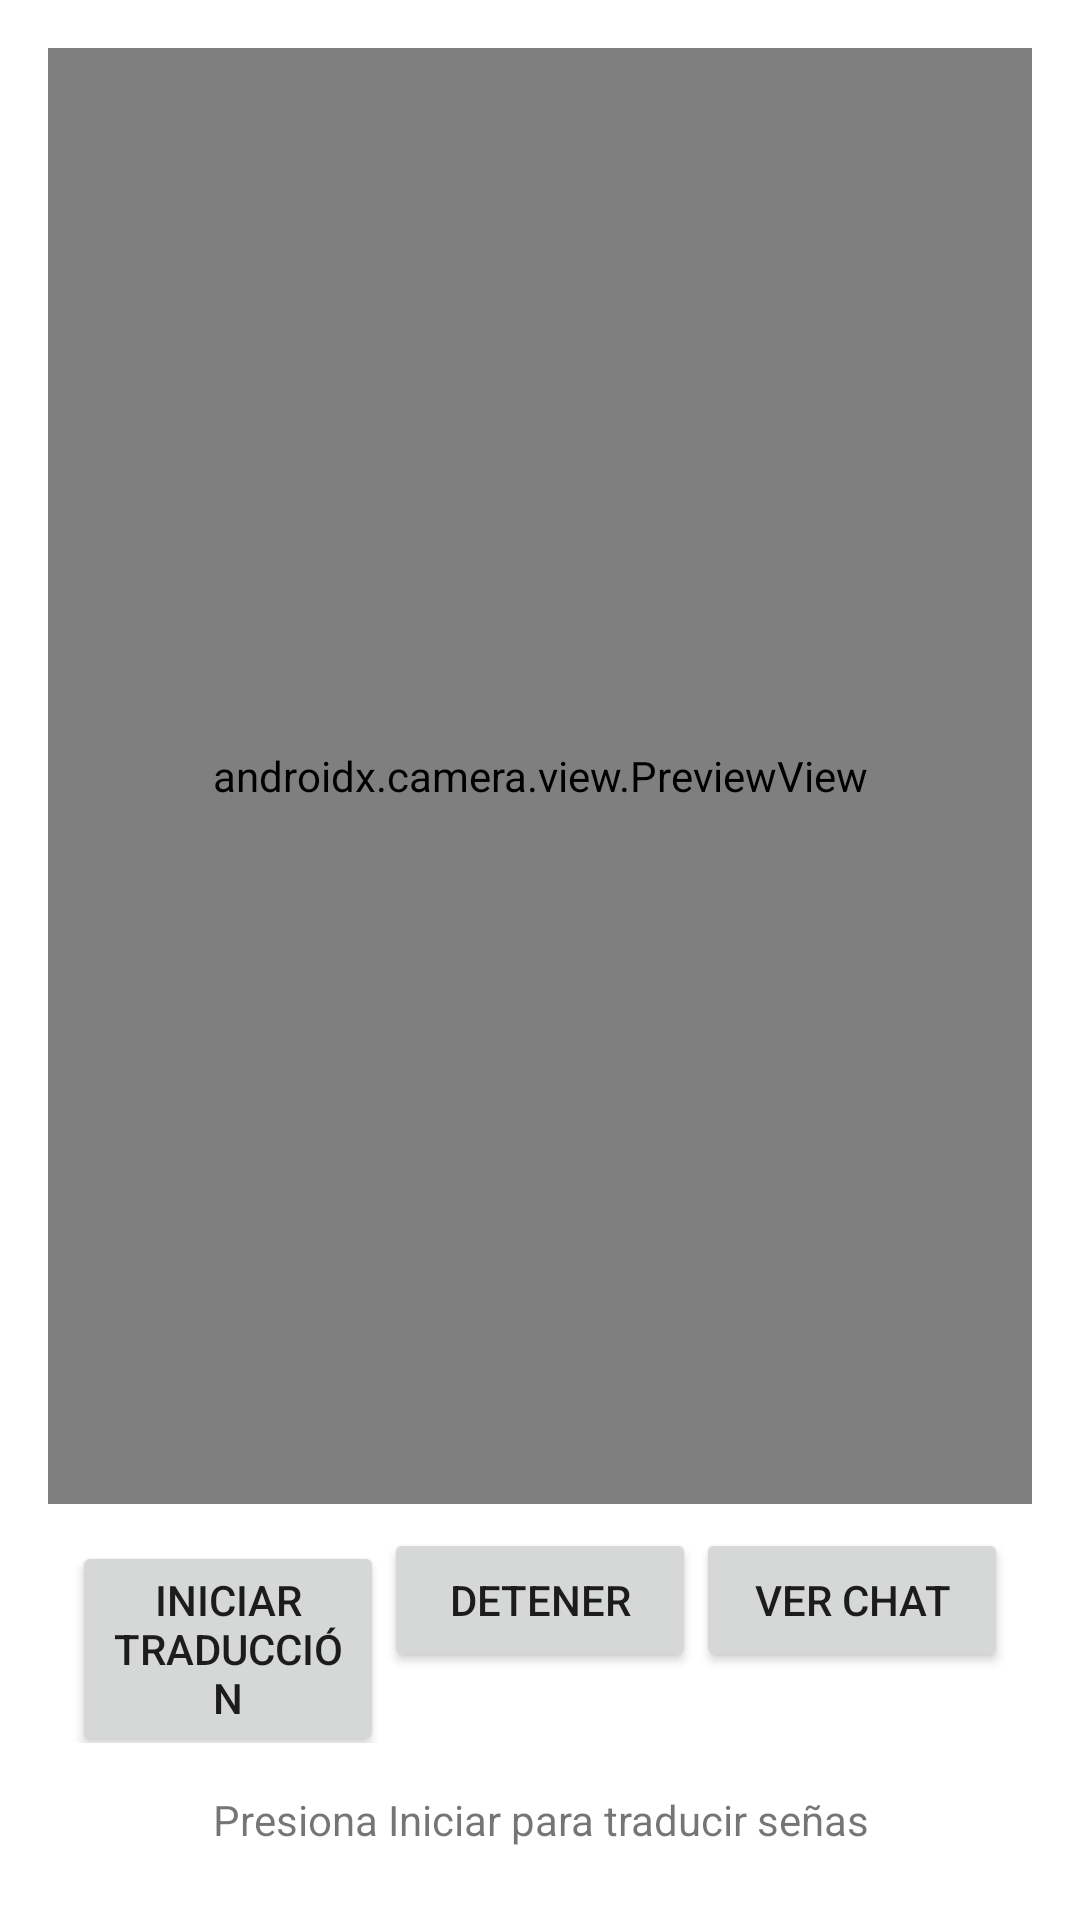

The Android layout XML behind this screen, and the referenced resources:
<!-- AndroidManifest.xml: application theme Theme.TraductorLSEC -->
<!-- res/layout/activity_main.xml -->
<?xml version="1.0" encoding="utf-8"?>
<LinearLayout xmlns:android="http://schemas.android.com/apk/res/android"
    android:layout_width="match_parent"
    android:layout_height="match_parent"
    android:orientation="vertical"
    android:gravity="center"
    android:padding="16dp">

    <androidx.camera.view.PreviewView
        android:id="@+id/previewView"
        android:layout_width="match_parent"
        android:layout_height="0dp"
        android:layout_weight="1" />

    <LinearLayout
        android:layout_width="match_parent"
        android:layout_height="wrap_content"
        android:orientation="horizontal"
        android:padding="8dp">

        <Button
            android:id="@+id/btnStart"
            android:layout_width="0dp"
            android:layout_height="wrap_content"
            android:layout_weight="1"
            android:text="Iniciar Traducción" />

        <Button
            android:id="@+id/btnStop"
            android:layout_width="0dp"
            android:layout_height="wrap_content"
            android:layout_weight="1"
            android:text="Detener" />

        <Button
            android:id="@+id/btnChat"
            android:layout_width="0dp"
            android:layout_height="wrap_content"
            android:layout_weight="1"
            android:text="Ver Chat" />
    </LinearLayout>

    <TextView
        android:id="@+id/statusText"
        android:layout_width="match_parent"
        android:layout_height="wrap_content"
        android:text="Presiona Iniciar para traducir señas"
        android:textAlignment="center"
        android:padding="8dp" />

</LinearLayout>
<!-- resources referenced by this layout -->
<resources>
  <style name="Theme.TraductorLSEC" parent="Theme.MaterialComponents.DayNight.DarkActionBar">
          <item name="colorPrimary">@color/purple_500</item>
          <item name="colorPrimaryVariant">@color/purple_700</item>
          <item name="colorOnPrimary">@color/white</item>
          <item name="colorSecondary">@color/teal_200</item>
          <item name="colorSecondaryVariant">@color/teal_700</item>
          <item name="colorOnSecondary">@color/black</item>
          <item name="android:statusBarColor">?attr/colorPrimaryVariant</item>
      </style>
  <!-- not gathered from this repository: default colours our renderer supplied (Android Studio template values) -->
  <color name="purple_500">#FF6200EE</color>
  <color name="purple_700">#FF3700B3</color>
  <color name="teal_200">#FF03DAC5</color>
  <color name="teal_700">#FF018786</color>
  <color name="black">#FF000000</color>
  <color name="white">#FFFFFFFF</color>
</resources>
